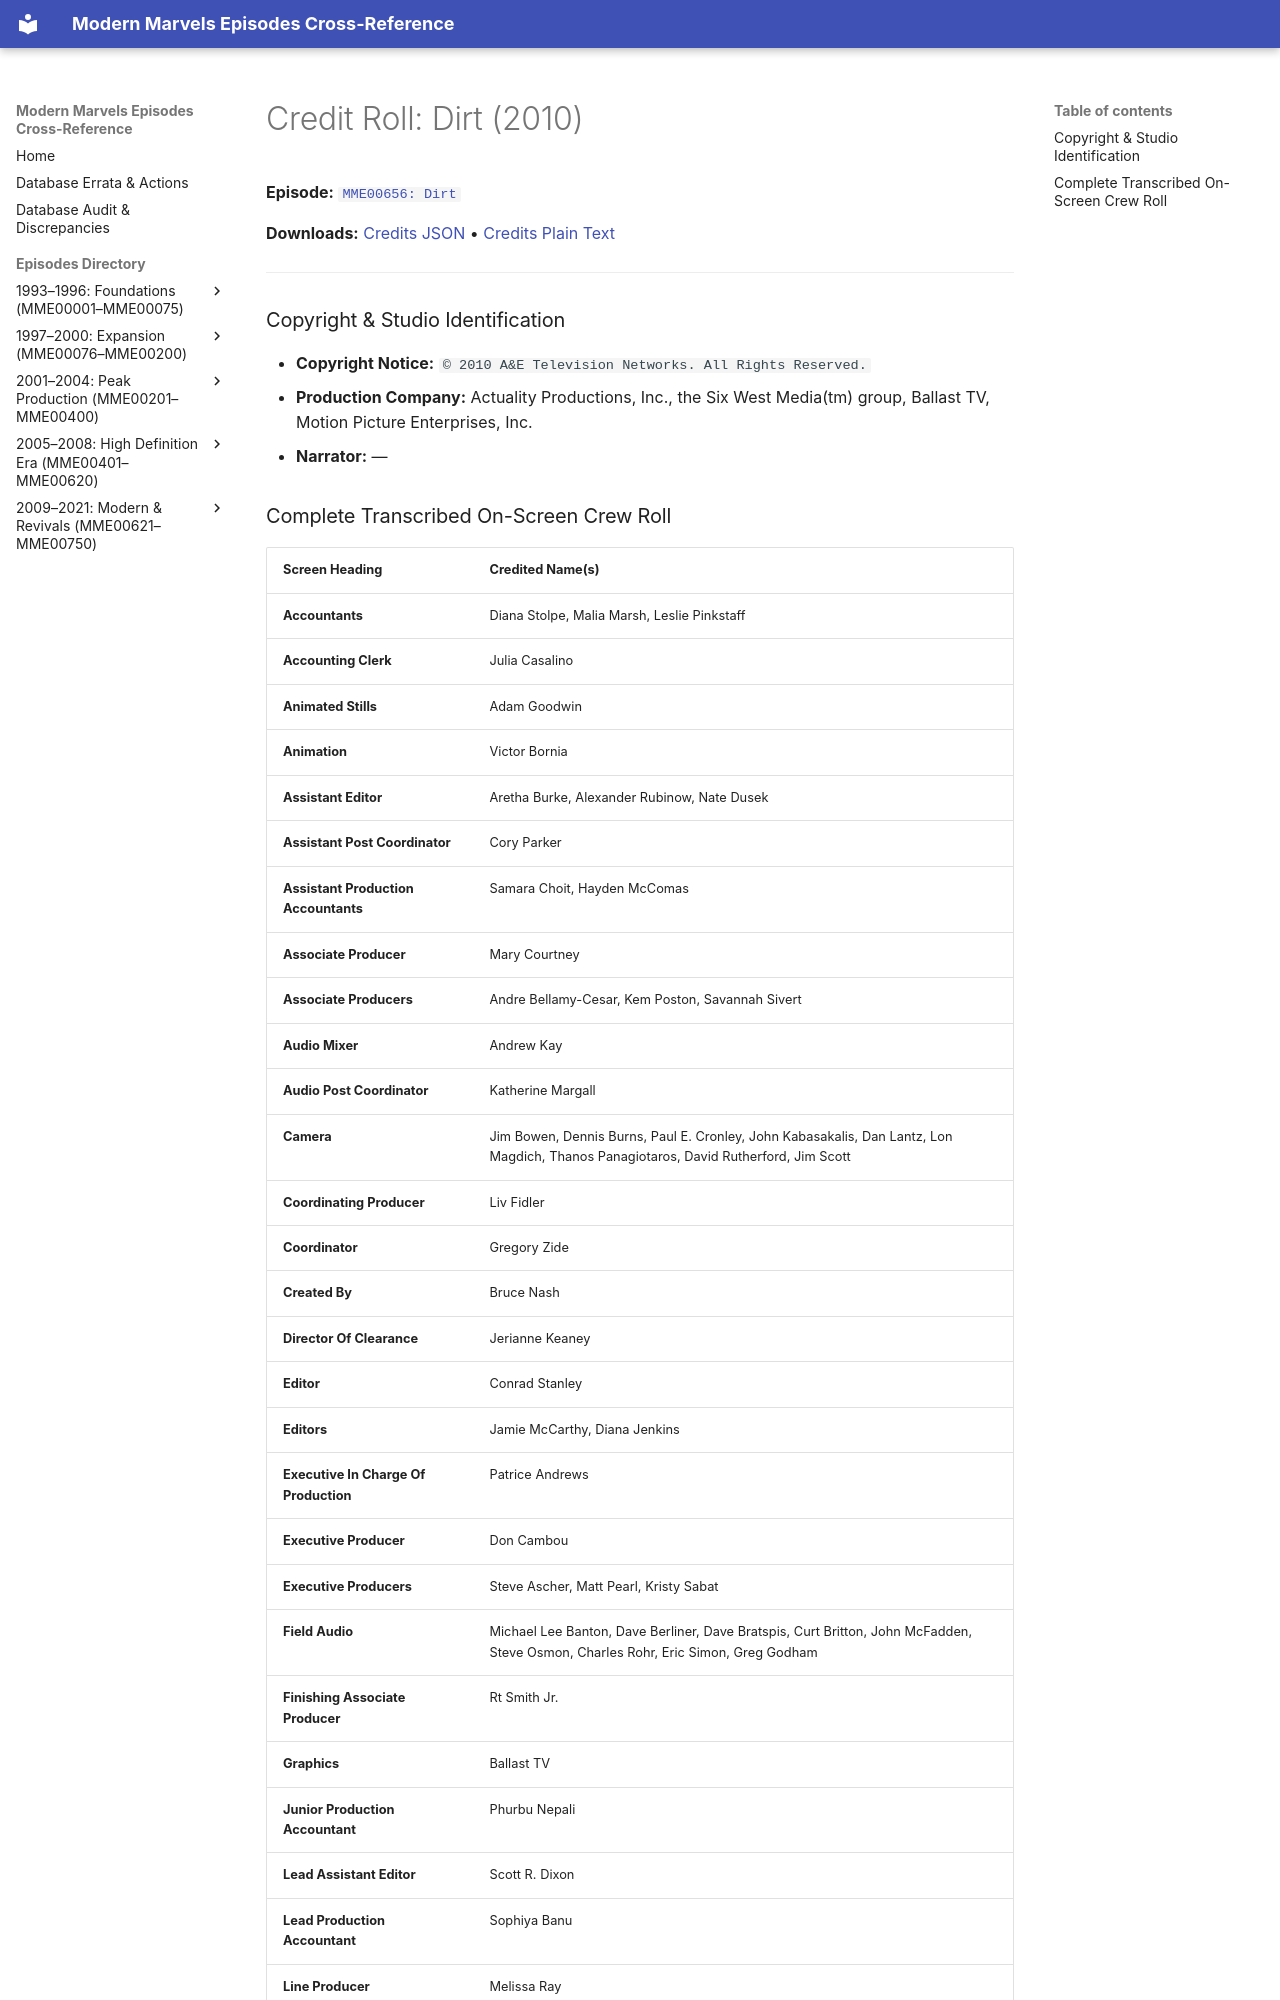

repository: ModernMarvelsFan/ModernMarvels · page: credits/MME00656-credits/index.html · generator: mkdocs

# Credit Roll: Dirt (2010)
**Episode:** [`MME00656: Dirt`](../episodes/MME00656.md)

**Downloads:** [Credits JSON](json/MME00656-credits.json) • [Credits Plain Text](txt/MME00656-credits.txt)

---

### Copyright & Studio Identification
* **Copyright Notice:** `© 2010 A&E Television Networks. All Rights Reserved.`
* **Production Company:** Actuality Productions, Inc., the Six West Media(tm) group, Ballast TV, Motion Picture Enterprises, Inc.
* **Narrator:** —
